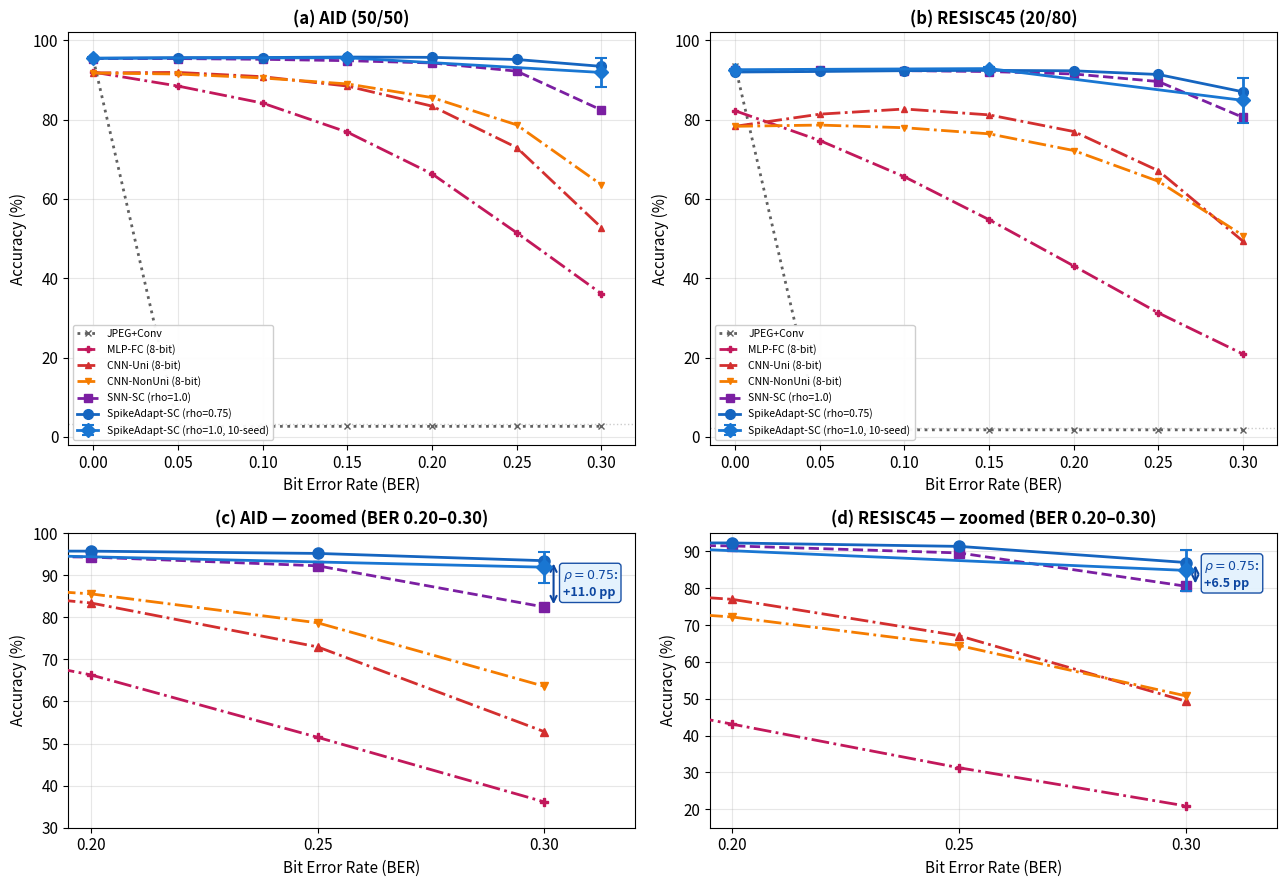

Reproduce this figure in Python.
#!/usr/bin/env python3
"""Fixed BER-sweep baselines figure for the paper.

Issues with the original (paper/figures/fig_ber_sweep_baselines.png):
  1. SNN-SC (the external Wang et al. baseline) is missing entirely
  2. The two green curves (SpikeAdapt rho=0.75 and SNN no-mask rho=1.0) overlap
     because they're the SAME model at different rates — looks misleading
  3. No visual separation at the critical BER=0.20-0.30 region

Fixes:
  - Adds SNN-SC explicitly (drops to 82% at BER=0.30 — clear gap)
  - Adds SpikeAdapt at rho=1.0 (matched bandwidth vs SNN-SC) with 10-seed error bars
  - Zoomed inset shows BER 0.20-0.30 with all separators visible
  - Distinct colors per method family

Output: paper/figures/fig_ber_sweep_baselines_v2.{pdf,png}
"""

import os, json
import numpy as np
import matplotlib
matplotlib.use('Agg')
import matplotlib.pyplot as plt
from mpl_toolkits.axes_grid1.inset_locator import zoomed_inset_axes, mark_inset

os.makedirs('paper/figures', exist_ok=True)

# ===== Data from paper Table 2 (seed-42, full BER sweep) =====
data = {
    'AID': {
        'SpikeAdapt-SC (rho=0.75)': {0.0: 95.46, 0.05: 95.63, 0.10: 95.66,
                                       0.15: 95.78, 0.20: 95.70, 0.25: 95.16, 0.30: 93.43},
        'SNN-SC (rho=1.0)':        {0.0: 95.40, 0.05: 95.39, 0.10: 95.21,
                                       0.15: 94.86, 0.20: 94.29, 0.25: 92.22, 0.30: 82.42},
        'CNN-Uni (8-bit)':         {0.0: 91.78, 0.05: 91.90, 0.10: 90.82,
                                       0.15: 88.46, 0.20: 83.40, 0.25: 72.96, 0.30: 52.80},
        'CNN-NonUni (8-bit)':      {0.0: 91.74, 0.05: 91.50, 0.10: 90.50,
                                       0.15: 89.00, 0.20: 85.56, 0.25: 78.68, 0.30: 63.58},
        'MLP-FC (8-bit)':          {0.0: 91.98, 0.05: 88.46, 0.10: 84.16,
                                       0.15: 76.84, 0.20: 66.32, 0.25: 51.48, 0.30: 36.12},
        'JPEG+Conv':               {0.0: 95.16, 0.05: 2.66, 0.10: 2.68,
                                       0.15: 2.68, 0.20: 2.68, 0.25: 2.68, 0.30: 2.68},
    },
    'RESISC45': {
        'SpikeAdapt-SC (rho=0.75)': {0.0: 92.00, 0.05: 92.14, 0.10: 92.34,
                                       0.15: 92.42, 0.20: 92.31, 0.25: 91.38, 0.30: 87.00},
        'SNN-SC (rho=1.0)':        {0.0: 92.39, 0.05: 92.43, 0.10: 92.35,
                                       0.15: 92.12, 0.20: 91.51, 0.25: 89.60, 0.30: 80.55},
        'CNN-Uni (8-bit)':         {0.0: 78.32, 0.05: 81.38, 0.10: 82.68,
                                       0.15: 81.20, 0.20: 77.00, 0.25: 67.10, 0.30: 49.32},
        'CNN-NonUni (8-bit)':      {0.0: 78.32, 0.05: 78.63, 0.10: 77.96,
                                       0.15: 76.42, 0.20: 72.21, 0.25: 64.45, 0.30: 50.77},
        'MLP-FC (8-bit)':          {0.0: 82.23, 0.05: 74.73, 0.10: 65.58,
                                       0.15: 54.77, 0.20: 43.11, 0.25: 31.27, 0.30: 20.89},
        'JPEG+Conv':               {0.0: 93.55, 0.05: 1.80, 0.10: 1.80,
                                       0.15: 1.80, 0.20: 1.80, 0.25: 1.80, 0.30: 1.80},
    },
}

# 10-seed SpikeAdapt at rho=1.0 (matched-bandwidth comparison vs SNN-SC)
spikeadapt_r1_10seed = {
    'AID': {0.0: (95.49, 0.31), 0.15: (95.60, 0.30), 0.30: (91.89, 3.69)},
    'RESISC45': {0.0: (92.59, 0.16), 0.15: (92.87, 0.30), 0.30: (84.85, 5.58)},
}

BERS = [0.0, 0.05, 0.10, 0.15, 0.20, 0.25, 0.30]

# Distinct, accessible color palette
COLORS = {
    'SpikeAdapt-SC (rho=0.75)':   '#1565c0',  # blue
    'SpikeAdapt-SC (rho=1.0)':    '#1976d2',  # lighter blue
    'SNN-SC (rho=1.0)':           '#7b1fa2',  # purple
    'CNN-Uni (8-bit)':            '#d32f2f',  # red
    'CNN-NonUni (8-bit)':         '#f57c00',  # orange
    'MLP-FC (8-bit)':             '#c2185b',  # pink/magenta
    'JPEG+Conv':                  '#616161',  # gray
}

MARKERS = {
    'SpikeAdapt-SC (rho=0.75)':   ('o', 7),
    'SpikeAdapt-SC (rho=1.0)':    ('D', 6),
    'SNN-SC (rho=1.0)':           ('s', 6),
    'CNN-Uni (8-bit)':            ('^', 5),
    'CNN-NonUni (8-bit)':         ('v', 5),
    'MLP-FC (8-bit)':             ('P', 5),
    'JPEG+Conv':                  ('x', 5),
}

LINESTYLES = {
    'SpikeAdapt-SC (rho=0.75)':   '-',
    'SpikeAdapt-SC (rho=1.0)':    '-',
    'SNN-SC (rho=1.0)':           '--',
    'CNN-Uni (8-bit)':            '-.',
    'CNN-NonUni (8-bit)':         '-.',
    'MLP-FC (8-bit)':             '-.',
    'JPEG+Conv':                  ':',
}

# Plot order (later = on top)
ORDER = [
    'JPEG+Conv', 'MLP-FC (8-bit)', 'CNN-Uni (8-bit)', 'CNN-NonUni (8-bit)',
    'SNN-SC (rho=1.0)', 'SpikeAdapt-SC (rho=1.0)', 'SpikeAdapt-SC (rho=0.75)',
]

plt.rcParams.update({'font.size': 11, 'axes.labelsize': 12,
                     'axes.titlesize': 13, 'legend.fontsize': 8})

fig, axes = plt.subplots(2, 2, figsize=(13, 9), gridspec_kw={'height_ratios': [1.4, 1]})

for col, ds in enumerate(['AID', 'RESISC45']):
    d = data[ds]
    r1 = spikeadapt_r1_10seed[ds]
    bers_r1 = sorted(r1.keys())
    means_r1 = [r1[b][0] for b in bers_r1]
    stds_r1 = [r1[b][1] for b in bers_r1]

    # ===== Top row: full BER sweep =====
    ax = axes[0, col]
    for method in ORDER:
        if method == 'SpikeAdapt-SC (rho=1.0)':
            continue
        if method not in d:
            continue
        accs = [d[method][b] for b in BERS]
        marker, msize = MARKERS[method]
        ax.plot(BERS, accs, marker=marker, markersize=msize,
                linestyle=LINESTYLES[method], color=COLORS[method],
                linewidth=2, label=method, zorder=3)

    ax.errorbar(bers_r1, means_r1, yerr=stds_r1,
                marker='D', markersize=7, linestyle='-',
                color=COLORS['SpikeAdapt-SC (rho=1.0)'], linewidth=2,
                capsize=4, capthick=1.5,
                label='SpikeAdapt-SC (rho=1.0, 10-seed)', zorder=5)

    n_cls = 30 if ds == 'AID' else 45
    ax.axhline(y=100/n_cls, color='gray', linestyle=':', linewidth=1, alpha=0.4)

    ax.set_xlabel('Bit Error Rate (BER)', fontsize=11)
    ax.set_ylabel('Accuracy (%)', fontsize=11)
    label = '(a) AID (50/50)' if ds == 'AID' else '(b) RESISC45 (20/80)'
    ax.set_title(label, fontsize=12, fontweight='bold')
    ax.set_xlim(-0.015, 0.32)
    ax.set_ylim(-2, 102)
    ax.grid(True, alpha=0.3)
    if col == 0:
        ax.legend(fontsize=7.5, loc='lower left', ncol=1, framealpha=0.95)
    else:
        ax.legend(fontsize=7.5, loc='lower left', ncol=1, framealpha=0.95)

    # ===== Bottom row: zoomed BER 0.20-0.30 =====
    ax_z = axes[1, col]
    for method in ORDER:
        if method == 'SpikeAdapt-SC (rho=1.0)':
            continue
        if method not in d:
            continue
        accs = [d[method][b] for b in BERS]
        marker, msize = MARKERS[method]
        ax_z.plot(BERS, accs, marker=marker, markersize=msize+1,
                  linestyle=LINESTYLES[method], color=COLORS[method],
                  linewidth=2, label=method, zorder=3)

    ax_z.errorbar(bers_r1, means_r1, yerr=stds_r1,
                   marker='D', markersize=8, linestyle='-',
                   color=COLORS['SpikeAdapt-SC (rho=1.0)'], linewidth=2,
                   capsize=4, capthick=1.5,
                   label='SpikeAdapt-SC (rho=1.0, 10-seed)', zorder=5)

    # Annotate the critical separation
    snn_30 = d['SNN-SC (rho=1.0)'][0.30]
    sa_30 = d['SpikeAdapt-SC (rho=0.75)'][0.30]
    sa_10_30 = r1[0.30][0]
    gap_075 = sa_30 - snn_30
    gap_10 = sa_10_30 - snn_30

    # Vertical bracket showing gap
    ax_z.annotate('', xy=(0.302, sa_30), xytext=(0.302, snn_30),
                   arrowprops=dict(arrowstyle='<->', color='#0d47a1', lw=1.5))
    ax_z.text(0.304, (sa_30 + snn_30) / 2,
              f'$\\rho{{=}}0.75$:\n+{gap_075:.1f} pp',
              fontsize=9, fontweight='bold', va='center', ha='left',
              color='#0d47a1',
              bbox=dict(boxstyle='round,pad=0.25', fc='#e3f2fd', ec='#0d47a1', alpha=0.95))

    ax_z.set_xlabel('Bit Error Rate (BER)', fontsize=11)
    ax_z.set_ylabel('Accuracy (%)', fontsize=11)
    title_z = '(c) AID — zoomed (BER 0.20–0.30)' if ds == 'AID' \
              else '(d) RESISC45 — zoomed (BER 0.20–0.30)'
    ax_z.set_title(title_z, fontsize=12, fontweight='bold')
    ax_z.set_xlim(0.195, 0.32)
    if ds == 'AID':
        ax_z.set_ylim(30, 100)
    else:
        ax_z.set_ylim(15, 95)
    ax_z.set_xticks([0.20, 0.25, 0.30])
    ax_z.grid(True, alpha=0.3)

plt.tight_layout()
out_pdf = 'paper/figures/fig_ber_sweep_baselines_v2.pdf'
out_png = 'paper/figures/fig_ber_sweep_baselines_v2.png'
fig.savefig(out_pdf, dpi=300, bbox_inches='tight')
fig.savefig(out_png, dpi=200, bbox_inches='tight')
plt.close()
print(f'Saved: {out_pdf}')
print(f'Saved: {out_png}')

# Print key gaps for paper
print('\nKey separation at BER=0.30:')
for ds in ['AID', 'RESISC45']:
    d = data[ds]
    sa_075 = d['SpikeAdapt-SC (rho=0.75)'][0.30]
    snn_sc = d['SNN-SC (rho=1.0)'][0.30]
    sa_10 = spikeadapt_r1_10seed[ds][0.30][0]
    print(f'  {ds}:')
    print(f'    SpikeAdapt rho=0.75 (75% BW): {sa_075:.2f}%')
    print(f'    SpikeAdapt rho=1.0 (100% BW): {sa_10:.2f}% (10-seed mean)')
    print(f'    SNN-SC rho=1.0 (100% BW): {snn_sc:.2f}%')
    print(f'    Gap vs SNN-SC: rho=0.75 +{sa_075-snn_sc:.2f} pp (with -25% BW)')
    print(f'                   rho=1.0 +{sa_10-snn_sc:.2f} pp (matched BW)')
